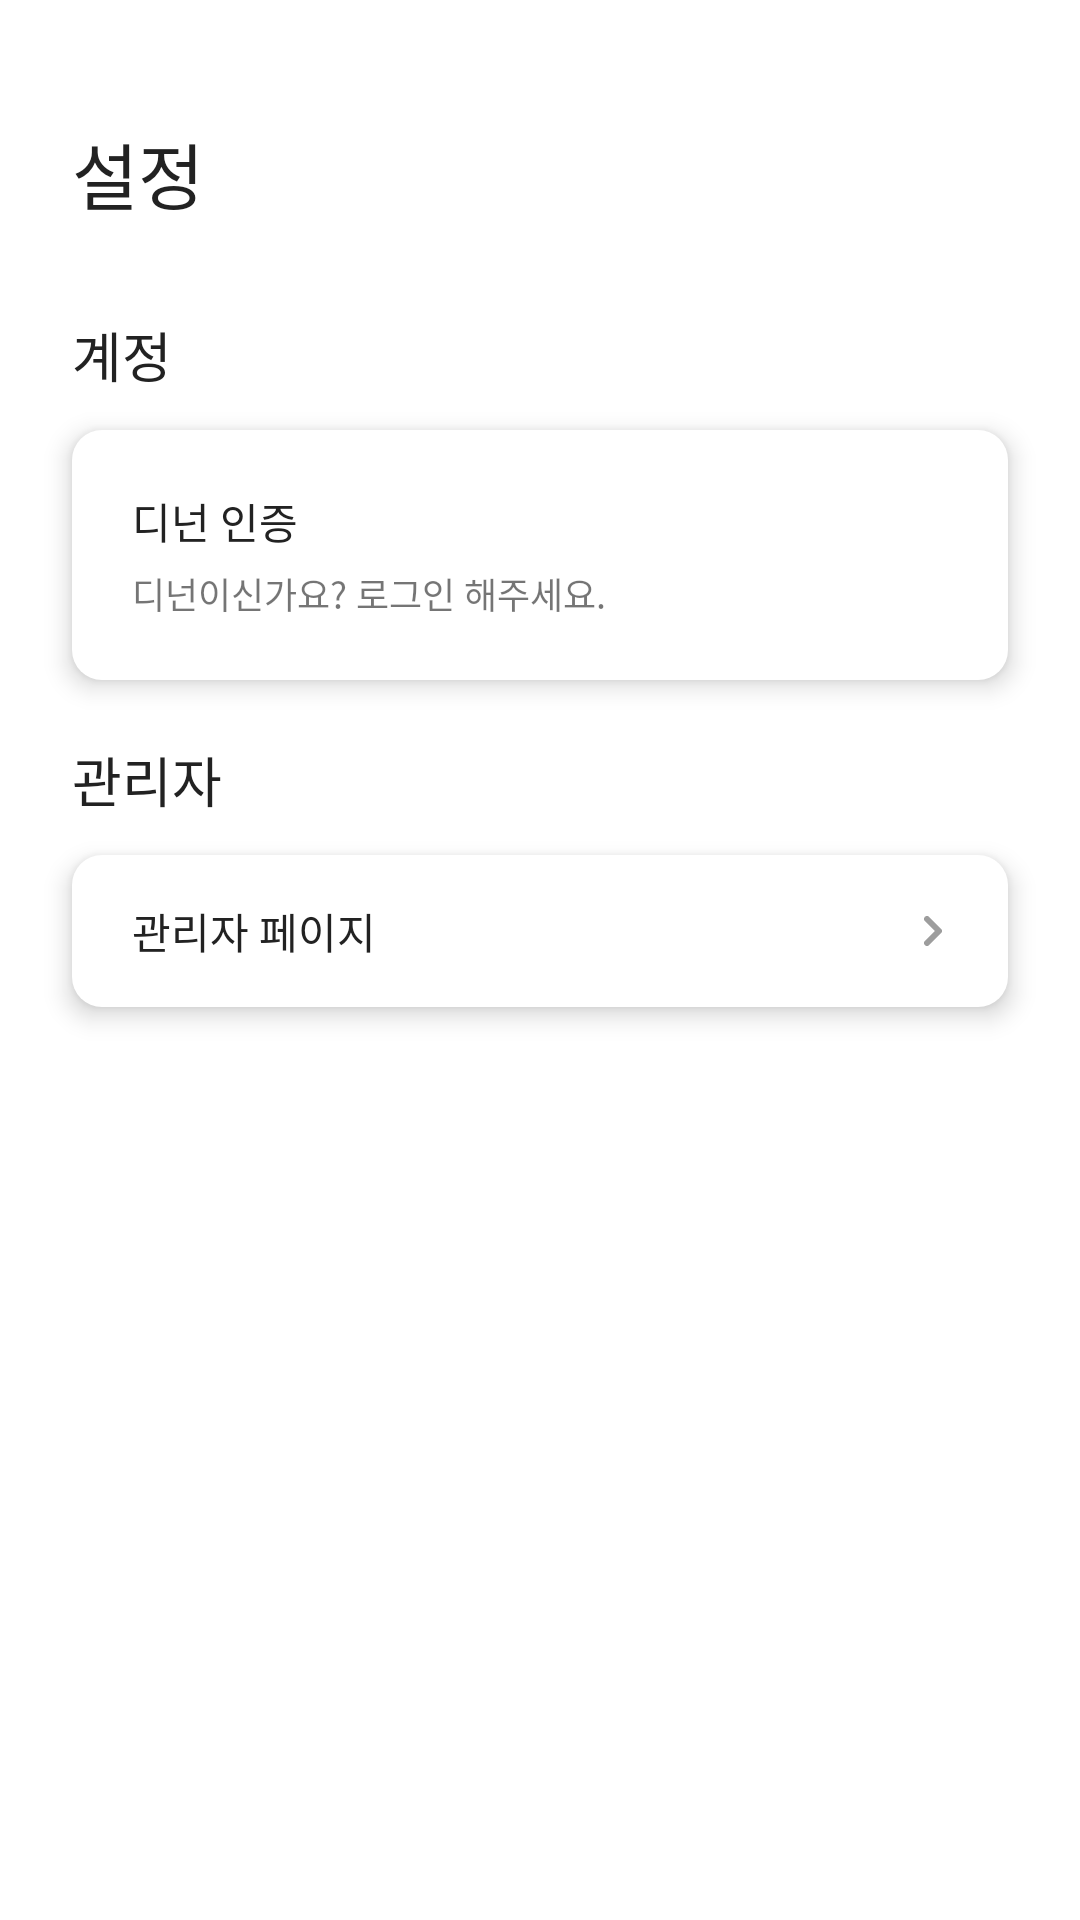

Write the Android layout XML for this screen, with the resource values it uses.
<!-- AndroidManifest.xml: application theme AppTheme -->
<!-- res/layout/fragment_setting.xml -->
<?xml version="1.0" encoding="utf-8"?>
<LinearLayout xmlns:android="http://schemas.android.com/apk/res/android"
    xmlns:app="http://schemas.android.com/apk/res-auto"
    xmlns:tools="http://schemas.android.com/tools"
    android:layout_width="match_parent"
    android:layout_height="match_parent"
    android:background="@color/white"
    android:orientation="vertical"
    tools:context=".ui.setting.SettingFragment">

    <ScrollView
        android:layout_width="match_parent"
        android:layout_height="match_parent"
        android:overScrollMode="never">

        <LinearLayout
            android:layout_width="match_parent"
            android:layout_height="wrap_content"
            android:orientation="vertical"
            android:paddingTop="40dp">

            <TextView
                android:layout_width="wrap_content"
                android:layout_height="wrap_content"
                android:layout_marginLeft="24dp"
                android:fontFamily="@font/noto_black"
                android:text="설정"
                android:textColor="@color/blackColor"
                android:textSize="24sp" />

            <TextView
                android:layout_width="wrap_content"
                android:layout_height="wrap_content"
                android:layout_marginLeft="24dp"
                android:layout_marginTop="30dp"
                android:fontFamily="@font/noto_bold"
                android:text="계정"
                android:textColor="@color/blackColor"
                android:textSize="18sp" />

            <LinearLayout
                android:id="@+id/verify_dienen_btn"
                android:layout_width="match_parent"
                android:layout_height="wrap_content"
                android:layout_marginLeft="24dp"
                android:layout_marginTop="12dp"
                android:layout_marginRight="24dp"
                android:layout_marginBottom="20dp"
                android:background="@drawable/round_layout"
                android:clickable="true"
                android:clipToPadding="false"
                android:elevation="5dp"
                android:foreground="?attr/selectableItemBackground"
                android:orientation="vertical"
                android:padding="20dp">

                <TextView
                    android:layout_width="wrap_content"
                    android:layout_height="wrap_content"
                    android:fontFamily="@font/noto_bold"
                    android:text="디넌 인증"
                    android:textColor="@color/blackColor"
                    android:textSize="14sp" />

                <LinearLayout
                    android:layout_width="wrap_content"
                    android:layout_height="wrap_content"
                    android:layout_marginTop="5dp"
                    android:orientation="horizontal">

                    <TextView
                        android:id="@+id/identify_dienen"
                        android:layout_width="wrap_content"
                        android:layout_height="wrap_content"
                        android:fontFamily="@font/noto_medium"
                        android:text="디넌이신가요? 로그인 해주세요."
                        android:textSize="12sp" />

                    <ImageView
                        android:id="@+id/identify_image"
                        android:layout_width="wrap_content"
                        android:layout_height="wrap_content"
                        android:layout_gravity="center_vertical"
                        android:layout_marginLeft="5dp" />

                </LinearLayout>

            </LinearLayout>

            <TextView
                android:id="@+id/hide_admin"
                android:layout_width="wrap_content"
                android:layout_height="wrap_content"
                android:layout_marginLeft="24dp"
                android:fontFamily="@font/noto_bold"
                android:text="관리자"
                android:textColor="@color/blackColor"
                android:textSize="18sp" />

            <RelativeLayout
                android:id="@+id/go_to_admin"
                android:layout_width="match_parent"
                android:layout_height="wrap_content"
                android:layout_marginLeft="24dp"
                android:layout_marginTop="12dp"
                android:layout_marginRight="24dp"
                android:layout_marginBottom="12dp"
                android:background="@drawable/round_layout"
                android:clickable="true"
                android:clipToPadding="false"
                android:elevation="5dp"
                android:foreground="?attr/selectableItemBackground"
                android:orientation="horizontal"
                android:paddingLeft="20dp"
                android:paddingTop="15dp"
                android:paddingRight="20dp"
                android:paddingBottom="15dp">

                <TextView
                    android:layout_width="wrap_content"
                    android:layout_height="wrap_content"
                    android:fontFamily="@font/noto_medium"
                    android:text="관리자 페이지"
                    android:textColor="@color/blackColor"
                    android:textSize="14sp" />

                <ImageView
                    android:layout_width="10dp"
                    android:layout_height="10dp"
                    android:layout_alignParentRight="true"
                    android:layout_centerVertical="true"
                    android:src="@drawable/ic_right_arrow" />

            </RelativeLayout>

            
            
            
            
            
            
            
            

            
            
            
            
            
            
            
            
            
            
            
            

            
            
            
            

            
            
            
            

            
            
            
            
            
            
            

            
            
            
            
            
            
            

            

            
            
            
            
            


            

            

        </LinearLayout>

    </ScrollView>

</LinearLayout>
<!-- resources referenced by this layout -->
<resources>
  <color name="blackColor">#222222</color>
  <color name="white">#FFFFFF</color>
  <!-- drawable ic_right_arrow (drawable) -->
  <vector xmlns:android="http://schemas.android.com/apk/res/android"
      android:width="6dp"
      android:height="10dp"
      android:viewportWidth="6"
      android:viewportHeight="10">
    <path
        android:pathData="M1,1L5,5L1,9"
        android:strokeAlpha="0.6"
        android:strokeLineJoin="round"
        android:strokeWidth="2"
        android:fillColor="#00000000"
        android:strokeColor="#5B5B5B"
        android:fillAlpha="0.6"
        android:strokeLineCap="round"/>
  </vector>
  <!-- drawable round_layout (drawable) -->
  <?xml version="1.0" encoding="utf-8"?>
  <shape xmlns:android="http://schemas.android.com/apk/res/android"
      android:shape="rectangle" >
      <solid android:color="#FFF"/>
      <corners android:radius="10dp"/>
  </shape>
  <style name="AppTheme" parent="Theme.MaterialComponents.Light.NoActionBar">
          
  
  
          <item name="colorPrimary">@color/colorPrimary</item>
          <item name="colorPrimaryDark">@color/colorPrimaryDark</item>
      </style>
  <color name="colorPrimary">#50C794</color>
  <color name="colorPrimaryDark">#50C794</color>
</resources>
